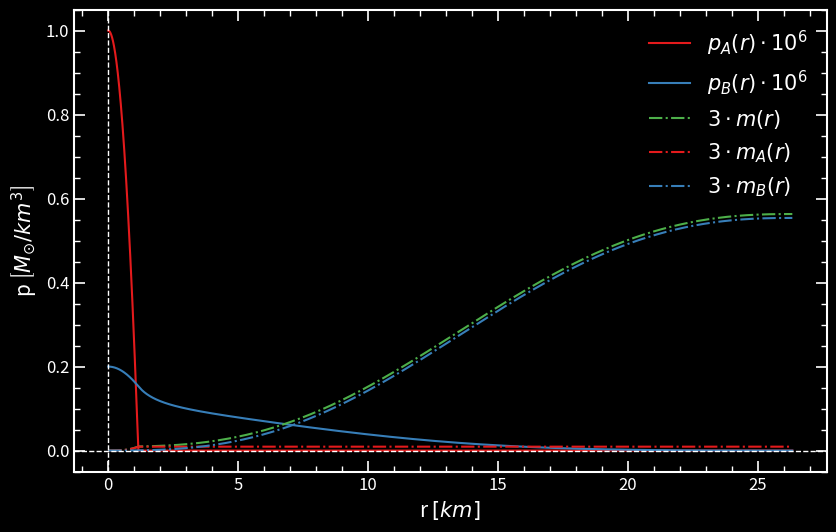

The script that saved this image:
# -*- coding: utf-8 -*-
"""
Created on Tue Feb 11 15:34:28 2025

Solves TOV equation for a star formed of two fluids, A and B.

[redacted]
"""

###############################################################################
# Imports and units
###############################################################################

import numpy as np
import matplotlib.pyplot as plt
import seaborn as sns
import pandas as pd
from scipy.interpolate import interp1d

# Physical parameters (solar mass = 198847e30 kg)
G = 1.4765679173556 # G in units of km / solar masses

###############################################################################
# Define the functions
###############################################################################

def eos_A (p_A): # The A star has constant density.
    """
    Constant density EOS for the star A.
    
    Parameters:
        p_A (float): Pressure of the fluid A.
    
    Returns:
        float: Density of the fluid A (rho) at preassure p_A.
    """
    
    if p_A <= 0:
        return 0  # Avoid invalid values
    
    rho = 4.775e-4
    
    return rho

def eos_B (p_B): # The B star follows a polytropic EOS p=10*rho^(5/3).
    """
    Polytropic EOS for the star B.
    
    Parameters:
        p_B (float): Preassure of the fluid B.
        
    Returns:
        float: Density of the fluid B (rho) at preassure p_B.
    """
    
    K = 10
    gamma = 5/3

    if p_B <= 0:
        return 0  # Avoid invalid values
        
    rho = (p_B / K) ** (1 / gamma)

    return rho

def system_of_ODE (r, y):
    """
    Function that calculates the derivatives of m and the pressures. This function is used for the runge-Kutta method. 

    Parameters
    ----------
    r : float
        radius inside of the star.
    y : tuple
        (m, p_A, p_B), where m is the mass, p_A[p_B] is the preassure of the fluid [B], evaluated at point r.

    Returns
    -------
    dm_dr : float
        rate of change of the mass.
    dpA_dr : float
        rate of change of the pressure of fluid A.
    dpB_dr : float
        rate of change of the preassure of fluid B.
    """
    
    m, p_A, p_B, m_A, m_B = y
    rho_A = eos_A(p_A)
    rho_B = eos_B(p_B)
    
    dm_dr = 4 * np.pi * (rho_A + rho_B) * r**2
    
    dmA_dr = 4 * np.pi * (rho_A) * r**2
    
    dmB_dr = 4 * np.pi * (rho_B) * r**2
    
    dphi_dr = (G * m + 4 * np.pi * G * r**3 * (p_A + p_B)) / (r * (r - 2 * G * m))
    
    dpA_dr = -(rho_A + p_A) * dphi_dr
    
    dpB_dr = -(rho_B + p_B) * dphi_dr
    
    return (dm_dr, dpA_dr, dpB_dr, dmA_dr, dmB_dr)

def RK4O_with_stop (y0, r_range, h):
    """
    Function that integrates the y vector using a Runge-Kutta 4th orther method.
    Due to the physics of our problem. The function is built with a condition that doesn't allow negative pressures. If both of them are 0 then the integration stops. 

    Parameters
    ----------
    y0 : tuple
        Starting conditions for our variables: (m_0, p_A_c, P_B_c, m_A_0, m_B_0)
    r_range : tuple
        Range of integratio: (r_0, r_max)
    h : float
        Step size of integration.

    Returns
    -------
    r_values : array
        Array containing the different values of r.
        
    y_values : array
        Array containig the solutions for the vector y: (m_values, p_A_values, P_B_values).

    """
    
    r_start, r_end = r_range
    r_values = [r_start]
    y_values = [y0]
    
    r = r_start
    y = np.array(y0)

    while r <= r_end:
        k1 = h * np.array(system_of_ODE(r, y))
        k2 = h * np.array(system_of_ODE(r + h / 2, y + k1 / 2))
        k3 = h * np.array(system_of_ODE(r + h / 2, y + k2 / 2))
        k4 = h * np.array(system_of_ODE(r + h, y + k3))

        y_next = y + (k1 + 2 * k2 + 2 * k3 + k4) / 6

        # Stopping conditions: p<p_c*1e-10
        if y_next[1] <= y0[1]*1e-10 and y_next[2] <= y0[2]*1e-10: # If both pressures drop to 0 then the star stops there.
            break
        
        elif y_next[1] <= y0[1]*1e-10:  # If fluid A's pressure drops to 0, keep it that way
            y_next[1] = 0
            
        elif y_next[2] <= y0[2]*1e-10:  # If fluid B's pressure drops to 0, keep it that way
            y_next[2] = 0

        r += h
        r_values.append(r)
        y_values.append(y_next)
        y = y_next

    return (np.array(r_values), np.array(y_values))

def TOV_solver(y0, r_range, h):
    """
    Using a 4th Runge Kutta method, it solves the TOV for a 2 perfect fluid star.
    It guives the mass and preassure values for both fluids in all of the stars radius.

    Parameters
    ----------
    y0 : tuple
        Starting conditions for our variables: (m_0, p_A_c, P_B_c, m_A_0, m_B_0)
    r_range : tuple
        Range of integration: (r_0, r_max)
    h : float
        Step size of integration.

    Returns
    -------
    r_values : array
        Array containing the different values of r.
    m_values : array
        Array containing the different values of m(r).
    p_A_values : array
        Array containing the different values of P_A(r).
    p_B_values : array
        Array containing the different values of P_B(r).
    """
    
    r_values, y_values = RK4O_with_stop(y0, r_range, h)
    
    m_values = y_values[:, 0]
    p_A_values = y_values[:, 1]
    p_B_values = y_values[:, 2]
    m_A_values = y_values[:, 3]
    m_B_values = y_values[:, 4]

    return (r_values, m_values, p_A_values, p_B_values, m_A_values, m_B_values)

def MR_curve(pc_range, alpha, r_range, h, n):
    """
    Creates the mass radius curve of a family of 2-fluid stars by solving the TOV equations.
    The different masses are calculating by changing the central pressure of fluid A and mantaining the alpha value of fluid B. 

    Parameters
    ----------
    pc_range : tuple
        Range of central pressures to integrate: (pc_start, pc_end)
    alpha : float
        Relationship between the central pressure of fluid B and fluid A: pc_B = alpha * pc_A
    r_range : tuple
        Range of radius integration: (r_0, r_max)
    h : float
        integration step.
    n : int
        Number of datapoints of the curve.

    Returns
    -------
    R_values : array
        Array containig the radius of the stars.
    M_values : array
        Array containing the total masses of the stars.
    MA_values : array
        Array containing the mass of fluid A of the stars.
    MB_values : array
        Array containing the mass of fluid B of the stars.
    """
    pc_start, pc_end = pc_range
    pc_list = np.geomspace(pc_start, pc_end, n) 
    R_values = []
    M_values = []
    MA_values = []
    MB_values = []
    
    for pc in pc_list:
        r_i, m_i, p_A, p_B, m_a, m_b = TOV_solver((0, pc, alpha*pc, 0, 0), r_range, h)
        
        R_i = r_i[-1]
        M_i = m_i[-1]
        MA_i = m_a[-1]
        MB_i = m_b[-1]
        
        R_values.append(R_i)
        M_values.append(M_i)
        MA_values.append(MA_i)
        MB_values.append(MB_i)

    
    return (np.array(R_values), np.array(M_values), np.array(MA_values), np.array(MB_values))

###############################################################################
# Simulation
###############################################################################

# [1.00000000e-06 2.78255940e-06 7.74263683e-06 2.15443469e-05 5.99484250e-05 1.66810054e-04 4.64158883e-04 1.29154967e-03 3.59381366e-03 1.00000000e-02]

pc = 1e-6

r, m, p_A, p_B, m_A, m_B = TOV_solver((0, pc, 0.2*pc, 0, 0), (1e-6, 50), 1e-3)

###############################################################################
# Plot
###############################################################################

plt.style.use ('dark_background') # dark_background
plt.figure(figsize=(9.71, 6))
colors = sns.color_palette("Set1", 5)
plt.plot(r, p_A*1e6, label = r'$p_A(r) \cdot 10^6$', color = colors[0], linewidth = 1.5, linestyle = '-') # , marker = "*",  mfc='w', mec = 'w', ms = 5
plt.plot(r, p_B*1e6, label = r'$p_B(r) \cdot 10^6$', color = colors[1], linewidth = 1.5, linestyle = '-') # , marker = "*",  mfc='w', mec = 'w', ms = 5
plt.plot(r, m*3, label = r'$3 \cdot m(r)$', color = colors[2], linewidth = 1.5, linestyle = '-.') # , marker = "*",  mfc='w', mec = 'w', ms = 5
plt.plot(r, m_A*3, label = r'$3 \cdot m_A(r)$', color = colors[0], linewidth = 1.5, linestyle = '-.') # , marker = "*",  mfc='w', mec = 'w', ms = 5
plt.plot(r, m_B*3, label = r'$3 \cdot m_B(r)$', color = colors[1], linewidth = 1.5, linestyle = '-.') # , marker = "*",  mfc='w', mec = 'w', ms = 5


# Set the axis to logarithmic scale
#plt.xscale('log')
#plt.yscale('log')

# Add labels and title
#plt.title(r'MR curve for: $\alpha = 0.2$', loc='left', fontsize=15, fontweight='bold')
plt.xlabel(r'r $\left[km\right]$', fontsize=15, loc='center')
plt.ylabel(r'p $\left[M_{\odot}/km^3\right]$', fontsize=15, loc='center')
plt.axhline(0, color='w', linewidth=1.0, linestyle='--')  # x-axis
plt.axvline(0, color='w', linewidth=1.0, linestyle='--')  # y-axis

# Set limits
#plt.xlim(0, 8)
#plt.ylim(0, 1)

# Add grid
#plt.grid(color='gray', linestyle='--', linewidth=0.5, alpha=0.5)

# Configure ticks for all four sides
plt.tick_params(axis='both', which='major', direction='in', length=8, width=1.2, labelsize=12, top=True, right=True)
plt.tick_params(axis='both', which='minor', direction='in', length=4, width=1, labelsize=12, top=True, right=True)
plt.minorticks_on()

# Customize tick spacing for more frequent ticks on x-axis
#plt.gca().set_xticks(np.arange(0.5, 8.1, 0.5))  # Major x ticks 
#plt.gca().set_yticks(np.arange(0, 1.1, 0.1))  # Major y ticks 

# Set thicker axes
plt.gca().spines['top'].set_linewidth(1.5)
plt.gca().spines['right'].set_linewidth(1.5)
plt.gca().spines['bottom'].set_linewidth(1.5)
plt.gca().spines['left'].set_linewidth(1.5)

# Add a legend
plt.legend(fontsize=15, frameon=False, ncol = 1) #  loc='upper right',

# Save the plot as a PDF
plt.savefig("TOV.pdf", format="pdf", bbox_inches="tight")

plt.show()

